Dataset: data (GitHub, clevecque/object_position). Classes: from top, side, three quarters front left, three quarters front right.

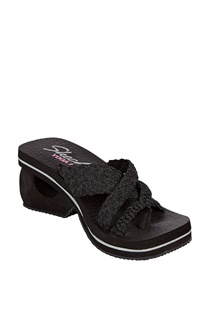
Label: three quarters front right

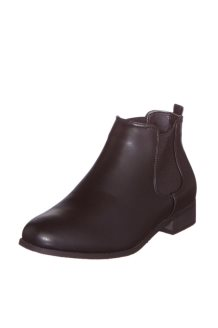
Label: three quarters front left

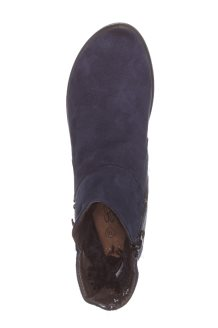
Label: from top

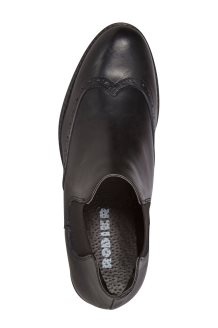
Label: from top

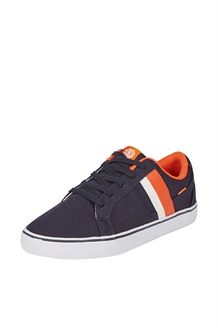
Label: three quarters front left

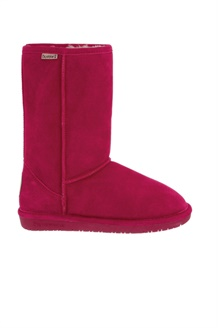
Label: side
